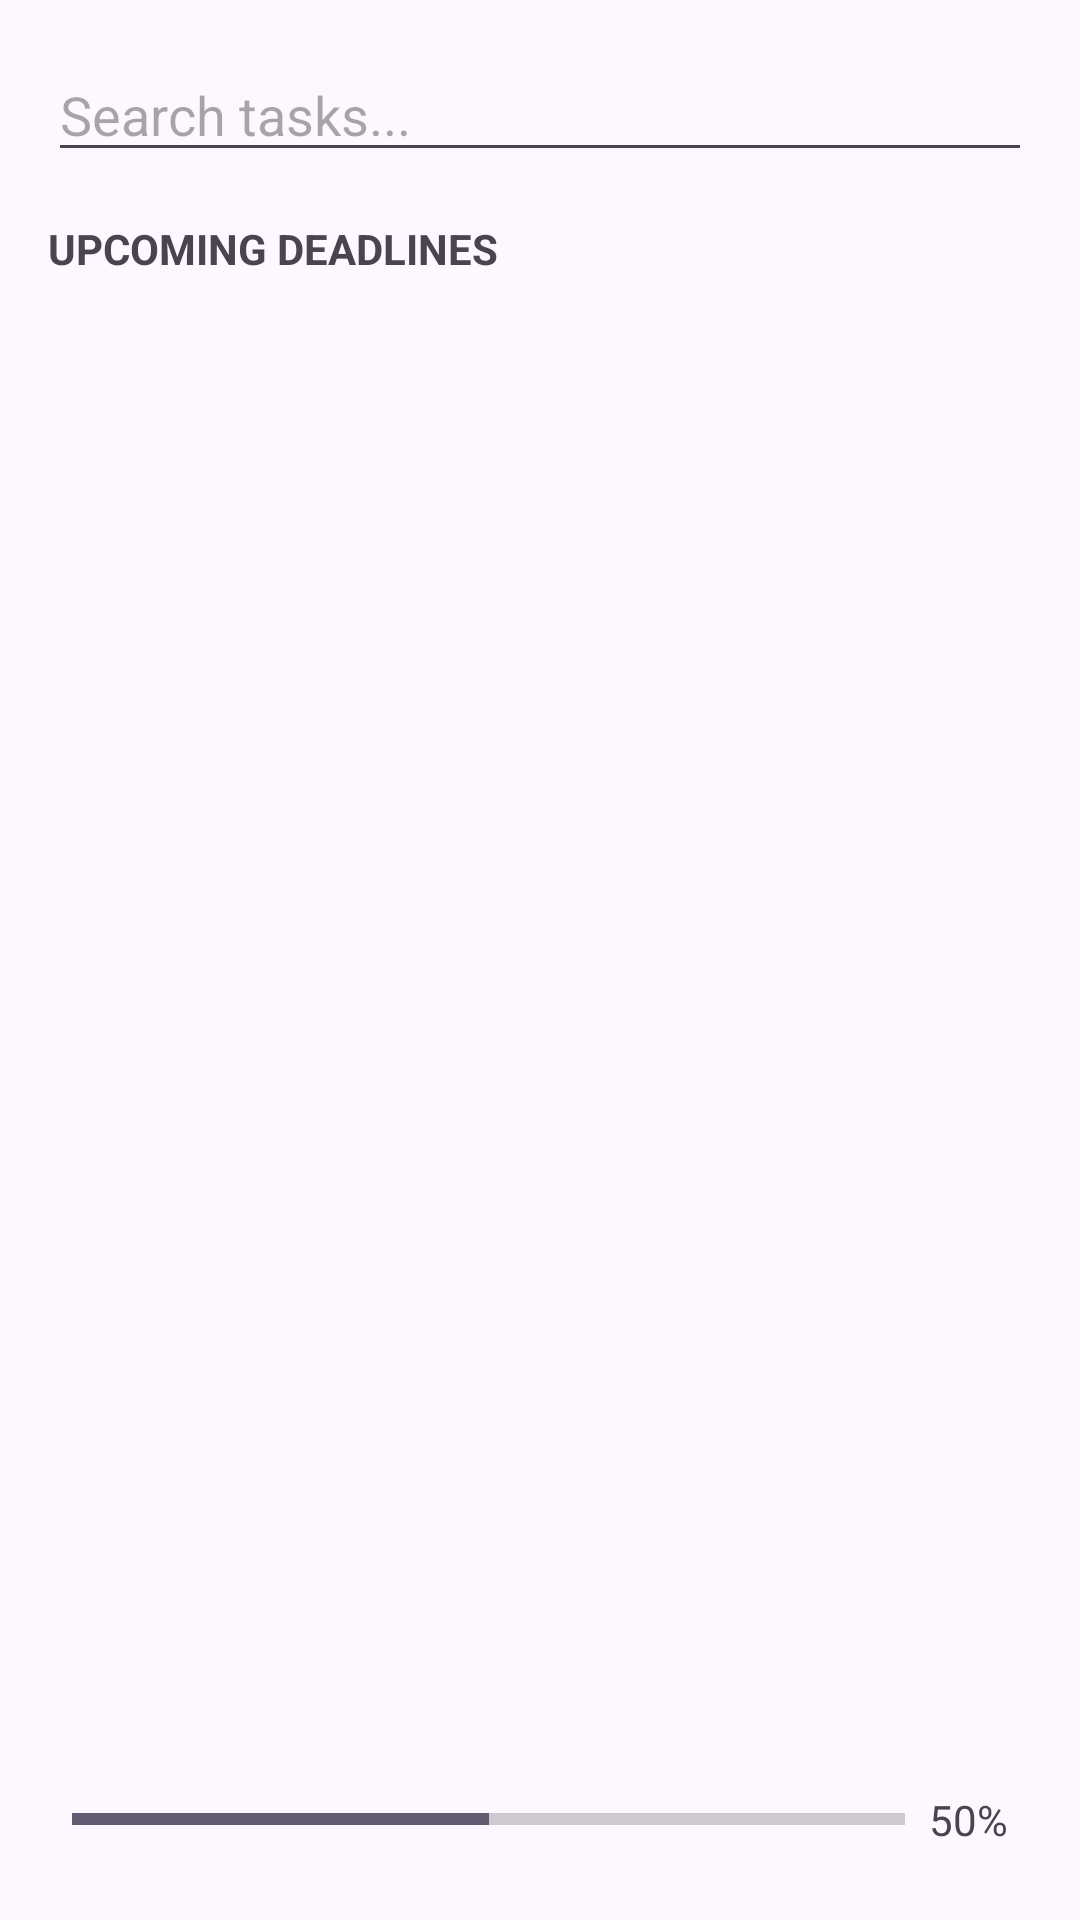

Here is an Android app screen rendered from its layout file. Give the layout XML and the strings, colors and styles it references.
<!-- AndroidManifest.xml: application theme Theme.DevTrackMobile -->
<!-- res/layout/fragment_dashboard.xml -->
<?xml version="1.0" encoding="utf-8"?>
<LinearLayout xmlns:android="http://schemas.android.com/apk/res/android"
    android:layout_width="match_parent"
    android:layout_height="match_parent"
    android:orientation="vertical"
    android:padding="16dp">

    <EditText
        android:id="@+id/editSearch"
        android:layout_width="match_parent"
        android:layout_height="wrap_content"
        android:hint="Search tasks..."
        android:inputType="text"
        android:layout_marginBottom="16dp" />

    <TextView
        android:layout_width="wrap_content"
        android:layout_height="wrap_content"
        android:text="UPCOMING DEADLINES"
        android:textStyle="bold"
        android:layout_marginBottom="8dp" />

    <androidx.recyclerview.widget.RecyclerView
        android:id="@+id/recyclerViewTasks"
        android:layout_width="match_parent"
        android:layout_height="0dp"
        android:layout_weight="1"
        android:layout_marginBottom="16dp" />

    <LinearLayout
        android:layout_width="match_parent"
        android:layout_height="wrap_content"
        android:orientation="horizontal"
        android:gravity="center_vertical"
        android:padding="8dp">

        <ProgressBar
            android:id="@+id/progressBar"
            style="?android:attr/progressBarStyleHorizontal"
            android:layout_width="0dp"
            android:layout_height="wrap_content"
            android:layout_weight="1"
            android:max="100"
            android:progress="50" />

        <TextView
            android:id="@+id/textProgressPercentage"
            android:layout_width="wrap_content"
            android:layout_height="wrap_content"
            android:text="50%"
            android:layout_marginStart="8dp" />
    </LinearLayout>

</LinearLayout>
<!-- resources referenced by this layout -->
<resources>
  <style name="Theme.DevTrackMobile" parent="Base.Theme.DevTrackMobile" />
  <style name="Base.Theme.DevTrackMobile" parent="Theme.Material3.DayNight.NoActionBar">
          
          
      </style>
</resources>
